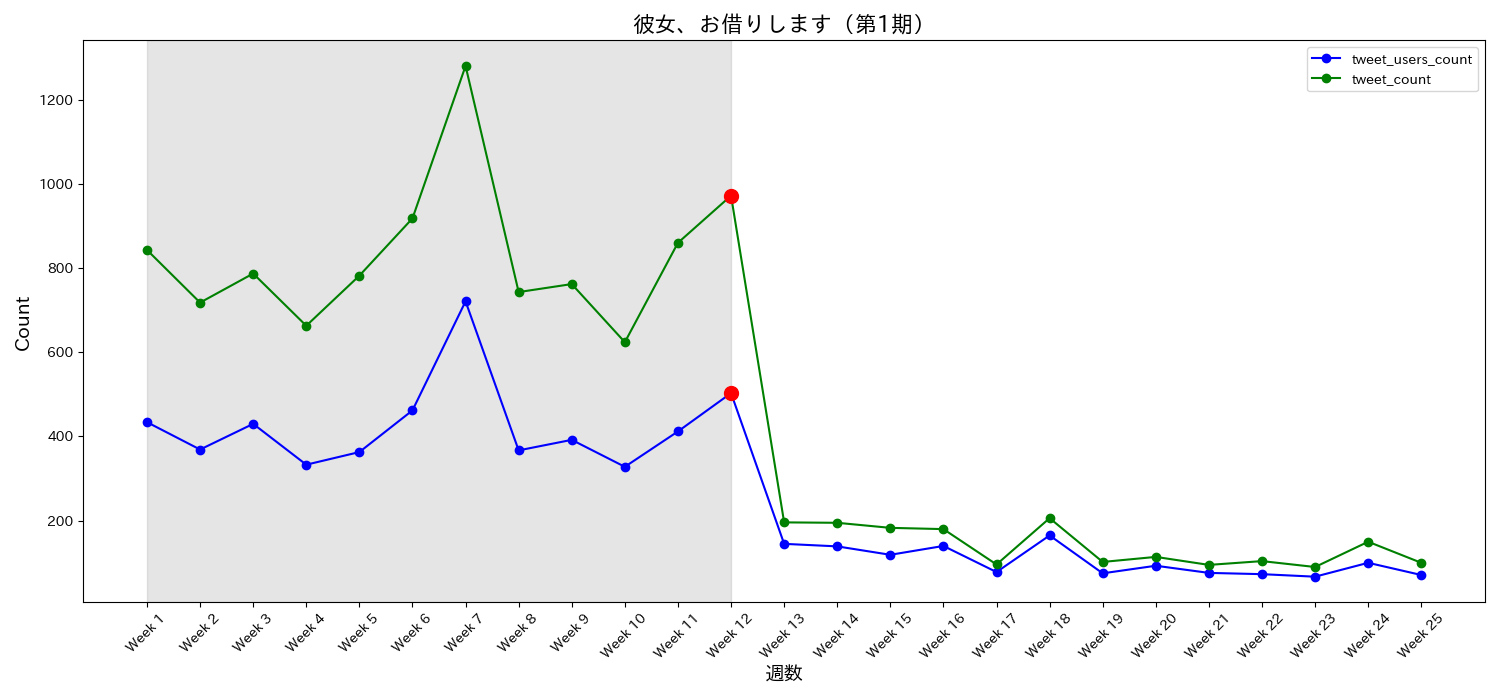

Data behind this chart, as committed beside it:
date, tweet_users_count, tweet_count, tweet_ratio, week
2020-07-11, 434, 843, 1.942, Week 1
2020-07-18, 369, 718, 1.946, Week 2
2020-07-25, 430, 787, 1.83, Week 3
2020-08-01, 333, 663, 1.991, Week 4
2020-08-08, 363, 782, 2.154, Week 5
2020-08-15, 462, 918, 1.987, Week 6
2020-08-22, 721, 1280, 1.775, Week 7
2020-08-29, 367, 743, 2.025, Week 8
2020-09-05, 392, 762, 1.944, Week 9
2020-09-12, 328, 624, 1.902, Week 10
2020-09-19, 412, 860, 2.087, Week 11
2020-09-26, 503, 972, 1.932, Week 12
2020-10-03, 145, 196, 1.352, Week 13
2020-10-10, 139, 195, 1.403, Week 14
2020-10-17, 119, 183, 1.538, Week 15
2020-10-24, 140, 180, 1.286, Week 16
2020-10-31, 78, 96, 1.231, Week 17
2020-11-07, 165, 206, 1.248, Week 18
2020-11-14, 75, 102, 1.36, Week 19
2020-11-21, 93, 114, 1.226, Week 20
2020-11-28, 76, 95, 1.25, Week 21
2020-12-05, 73, 104, 1.425, Week 22
2020-12-12, 67, 90, 1.343, Week 23
2020-12-19, 100, 150, 1.5, Week 24
2020-12-26, 71, 100, 1.408, Week 25
